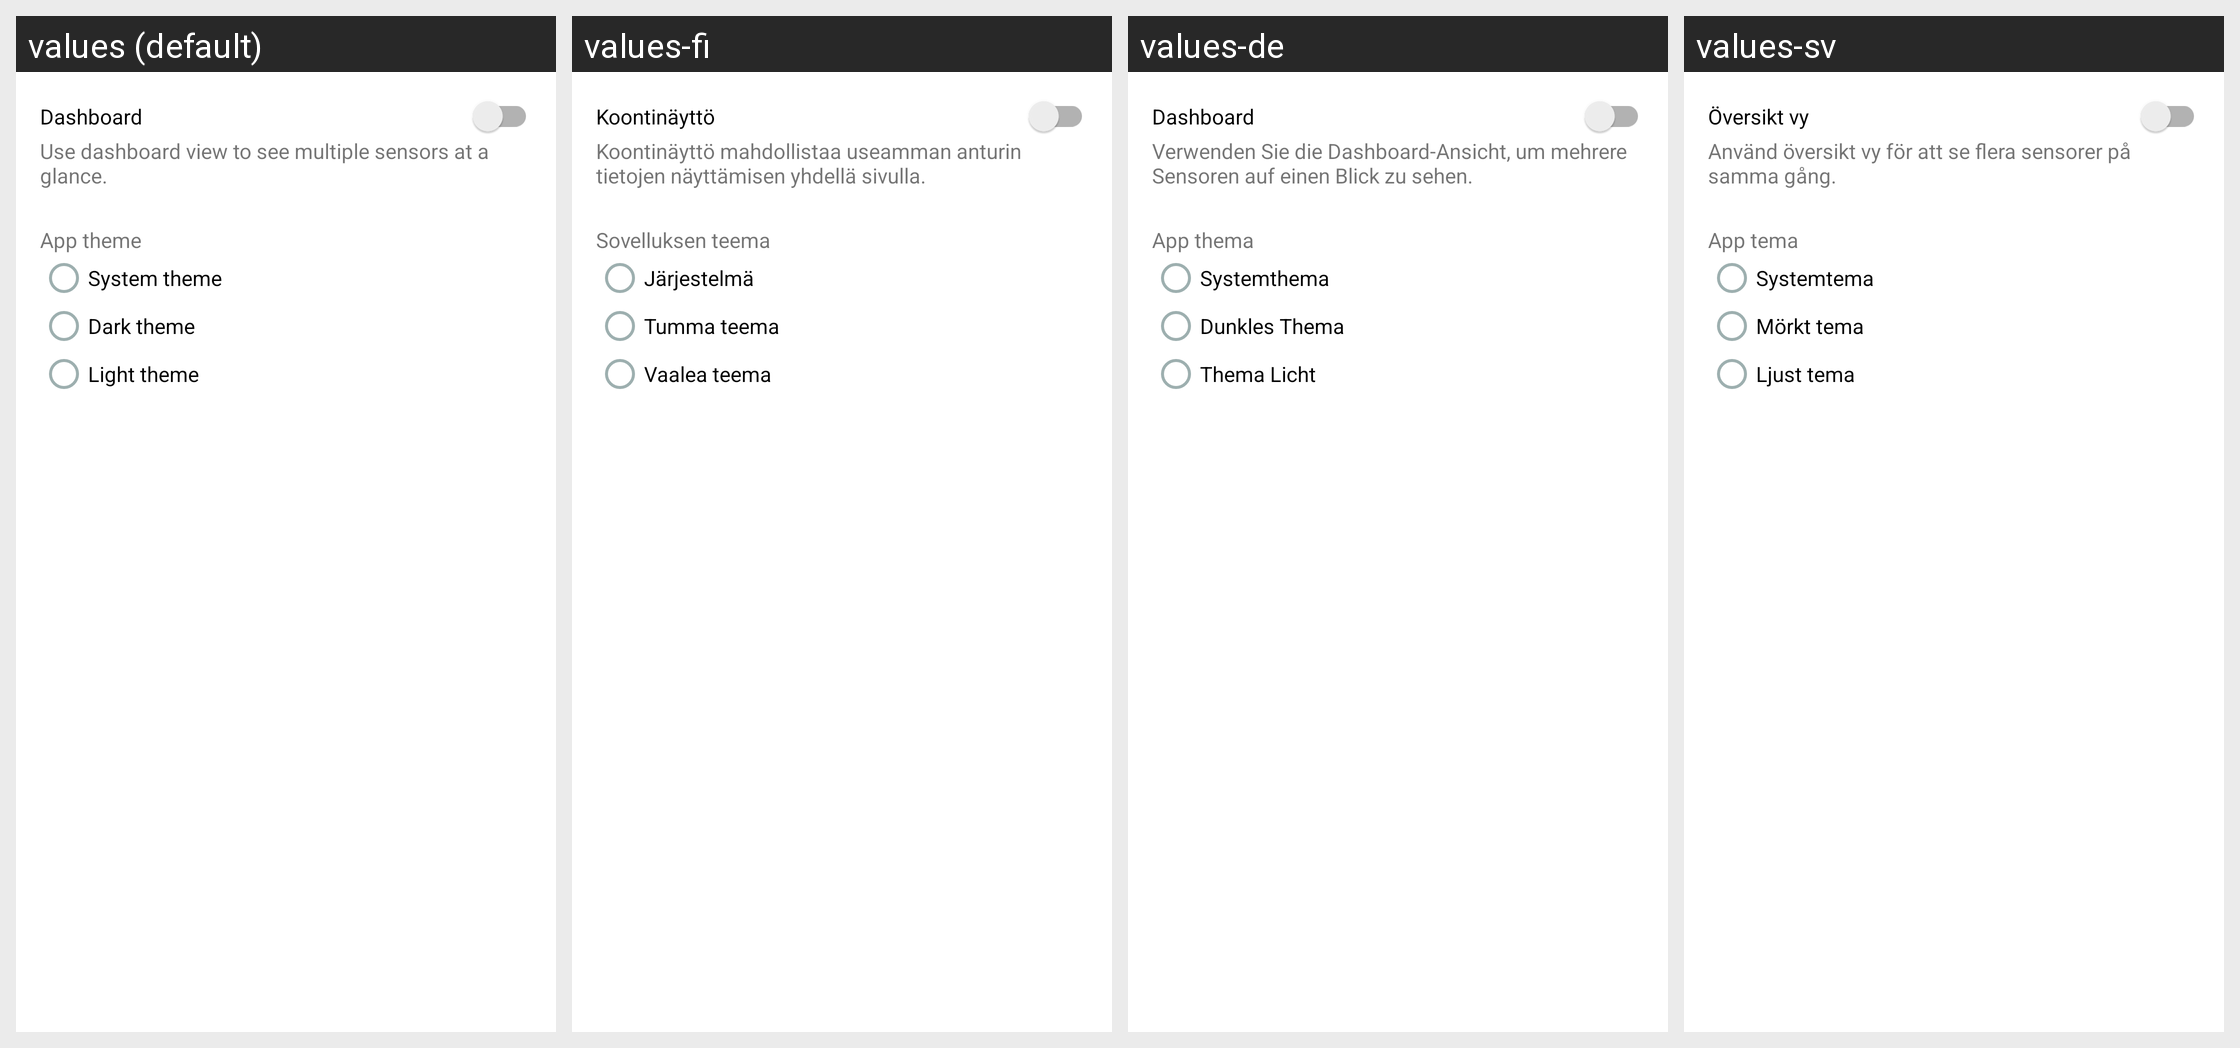

Here is an Android app screen in its default locale and in the app's own translations. Write out the translated-string differences for the strings that appear on this screen.
Android screen res/layout/fragment_app_settings_appearance.xml rendered under 4 locales, left to right: values (default), values-fi, values-de, values-sv. Device: Nexus 5 (rendered at 1080×1920; each locale shown at half size, 540×960, under a caption strip naming it); theme AppTheme.
Other locales in the repository, not shown: values-fr, values-pl, values-ru.
Strings drawn on this screen, with the default value and each locale's value (text and hints the layout hard-codes, and strings that could not be matched under every locale, appear in the picture but are not listed):

dashboard
  values: Dashboard
  values-fi: Koontinäyttö
  values-de: Dashboard
  values-sv: Översikt vy

dashboard_description
  values: Use dashboard view to see multiple sensors at a glance.
  values-fi: Koontinäyttö mahdollistaa useamman anturin tietojen näyttämisen yhdellä sivulla.
  values-de: Verwenden Sie die Dashboard-Ansicht, um mehrere Sensoren auf einen Blick zu sehen.
  values-sv: Använd översikt vy för att se flera sensorer på samma gång.

app_theme
  values: App theme
  values-fi: Sovelluksen teema
  values-de: App thema
  values-sv: App tema

follow_system_theme
  values: System theme
  values-fi: Järjestelmä
  values-de: Systemthema
  values-sv: Systemtema

dark_theme
  values: Dark theme
  values-fi: Tumma teema
  values-de: Dunkles Thema
  values-sv: Mörkt tema

light_theme
  values: Light theme
  values-fi: Vaalea teema
  values-de: Thema Licht
  values-sv: Ljust tema
